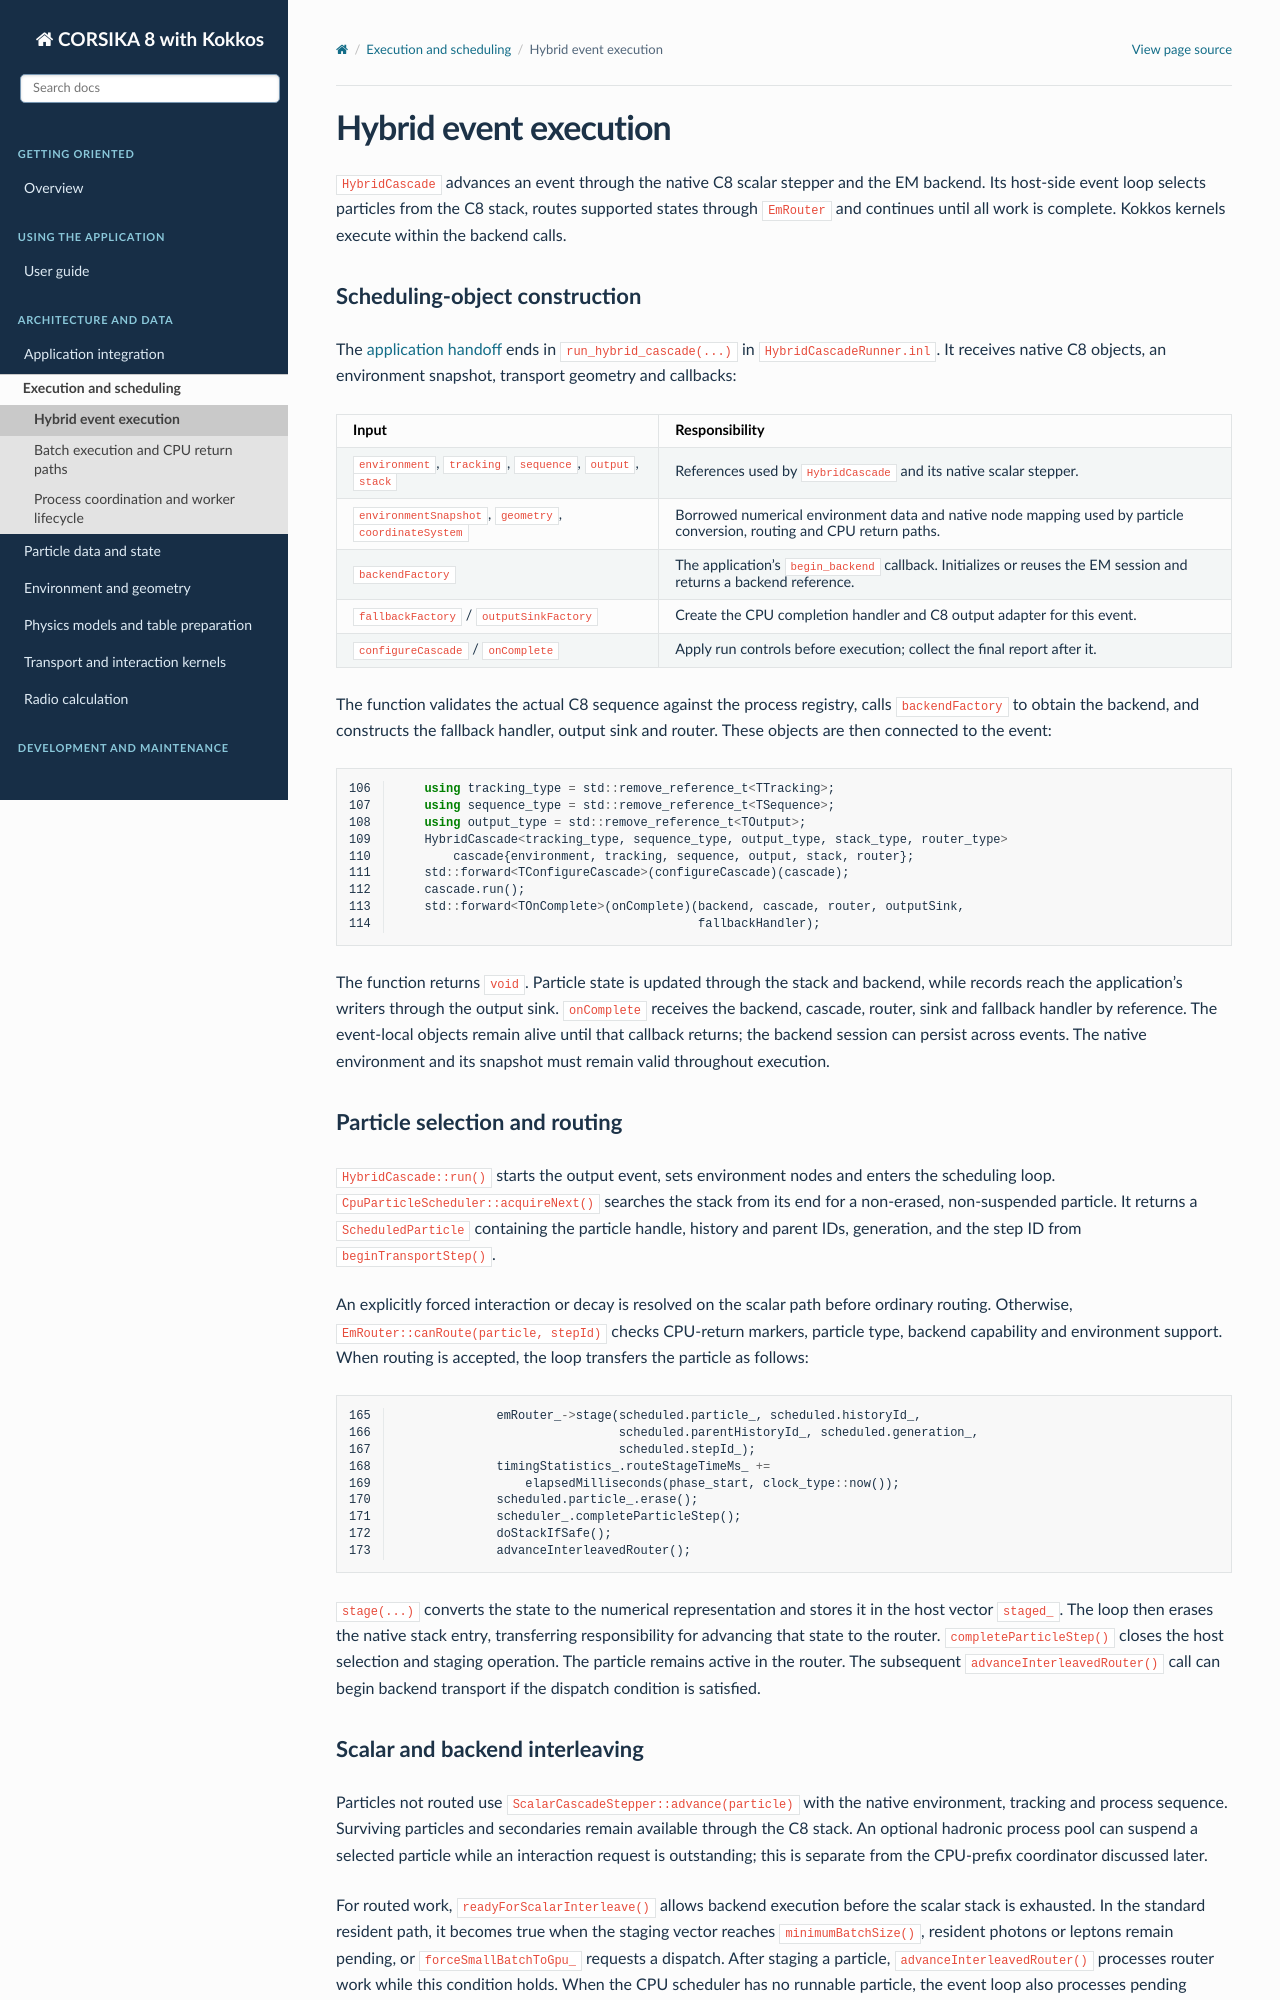

repository: BossL668/CORSIKA8-kokkos · page: execution/hybrid-loop.html · generator: sphinx

.. _the-hybrid-event-loop:

Hybrid event execution
======================

``HybridCascade`` advances an event through the native C8 scalar stepper and
the EM backend. Its host-side event loop selects particles from the C8 stack,
routes supported states through ``EmRouter`` and continues until all work is
complete. Kokkos kernels execute within the backend calls.

.. _construct-the-event-s-scheduling-objects:

Scheduling-object construction
------------------------------

The :ref:`application handoff <application-source-flow>` ends in
``run_hybrid_cascade(...)`` in ``HybridCascadeRunner.inl``. It receives native
C8 objects, an environment snapshot, transport geometry and callbacks:

.. list-table::
   :header-rows: 1
   :widths: 36 64

   * - Input
     - Responsibility
   * - ``environment``, ``tracking``, ``sequence``, ``output``, ``stack``
     - References used by ``HybridCascade`` and its native scalar stepper.
   * - ``environmentSnapshot``, ``geometry``, ``coordinateSystem``
     - Borrowed numerical environment data and native node mapping used by
       particle conversion, routing and CPU return paths.
   * - ``backendFactory``
     - The application's ``begin_backend`` callback. Initializes or reuses the
       EM session and returns a backend reference.
   * - ``fallbackFactory`` / ``outputSinkFactory``
     - Create the CPU completion handler and C8 output adapter for this event.
   * - ``configureCascade`` / ``onComplete``
     - Apply run controls before execution; collect the final report after it.

The function validates the actual C8 sequence against the process registry,
calls ``backendFactory`` to obtain the backend, and constructs the fallback
handler, output sink and router. These objects are then connected to the event:

.. literalinclude:: ../../../corsika/detail/kokkos/scheduling/HybridCascadeRunner.inl
   :language: cpp
   :start-at: using tracking_type = std::remove_reference_t<TTracking>;
   :end-at: fallbackHandler);
   :lineno-match:

The function returns ``void``. Particle state is updated through the stack and
backend, while records reach the application's writers through the output sink.
``onComplete`` receives the backend, cascade, router, sink and fallback handler
by reference. The event-local objects remain alive until that callback returns;
the backend session can persist across events. The native environment and its
snapshot must remain valid throughout execution.

.. _acquire-and-route-a-particle:

Particle selection and routing
------------------------------

``HybridCascade::run()`` starts the output event, sets environment nodes and
enters the scheduling loop. ``CpuParticleScheduler::acquireNext()`` searches the
stack from its end for a non-erased, non-suspended particle. It returns a
``ScheduledParticle`` containing the particle handle, history and parent IDs,
generation, and the step ID from ``beginTransportStep()``.

An explicitly forced interaction or decay is resolved on the scalar path
before ordinary routing. Otherwise, ``EmRouter::canRoute(particle, stepId)``
checks CPU-return markers, particle type, backend capability and environment
support. When routing is accepted, the loop transfers the particle as follows:

.. literalinclude:: ../../../corsika/detail/kokkos/scheduling/HybridCascade.inl
   :language: cpp
   :start-at: emRouter_->stage(scheduled.particle_, scheduled.historyId_,
   :end-at: advanceInterleavedRouter();
   :lineno-match:

``stage(...)`` converts the state to the numerical representation and stores
it in the host vector ``staged_``. The loop then erases the native stack entry,
transferring responsibility for advancing that state to the router.
``completeParticleStep()`` closes the host selection and staging operation.
The particle remains active in the router. The subsequent
``advanceInterleavedRouter()`` call can begin backend transport if the dispatch
condition is satisfied.

.. _advance-scalar-and-device-work:
